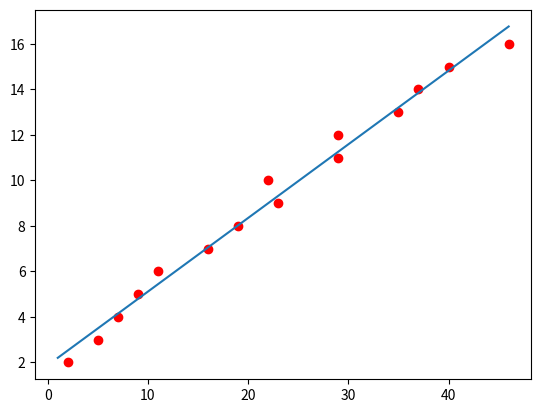

Generate this figure with matplotlib:
import numpy as np
import matplotlib
import matplotlib.pyplot as plt

# random data
A = [2,5,7,9,11,16,19,23,22,29,29,35,37,40,46]
b = [2,3,4,5,6,7,8,9,10,11,12,13,14,15,16]

plt.plot(A,b,'ro')

A = np.array([A]).T
b = np.array([b]).T

ones = np.ones((A.shape[0],1), dtype=np.int8)

A = np.concatenate((A, ones), axis = 1)

x = np.linalg.inv(A.transpose().dot(A)).dot(A.transpose()).dot(b)

x0 = np.array([[1,46]]).T
y0 =  x0*x[0][0] +x[1][0]

plt.plot(x0,y0)

x_test = 12
y_test = x_test*x[0][0] + x[1][0]

print(y_test)

plt.show()